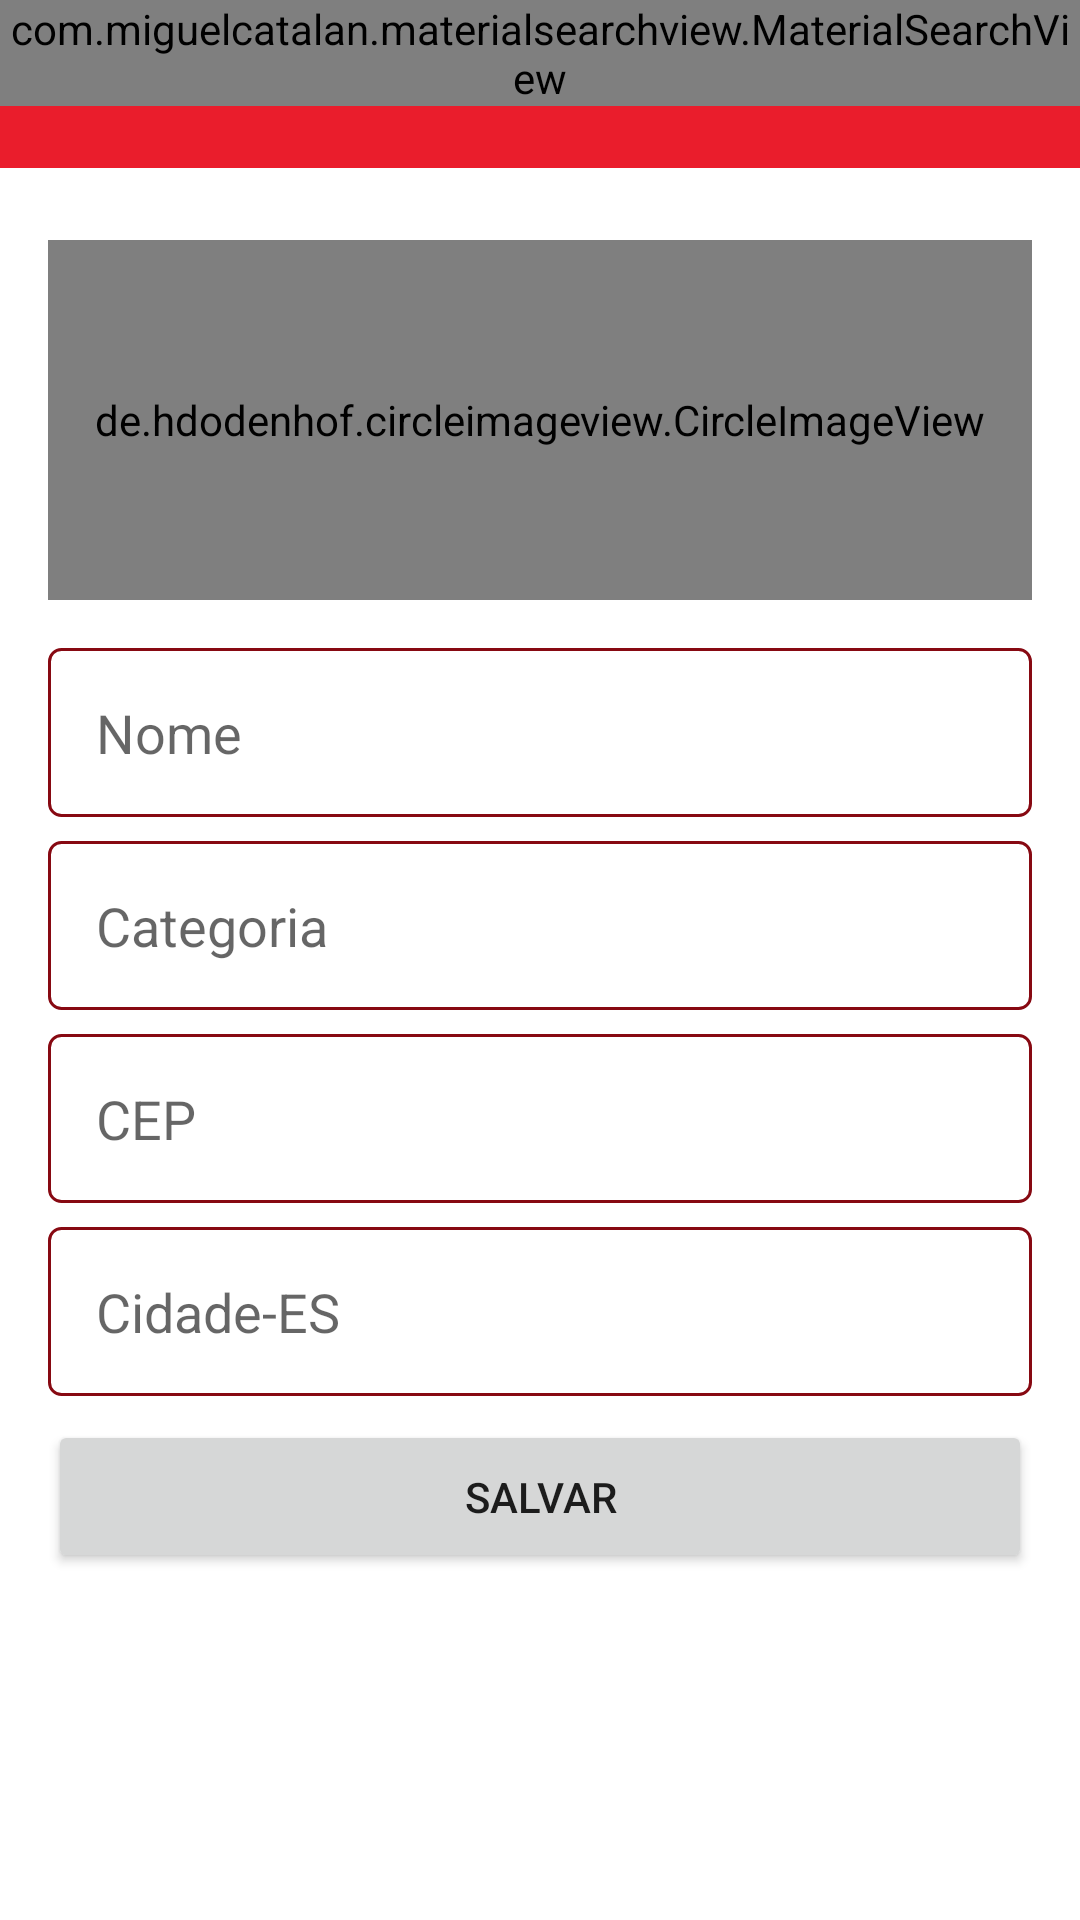

Android layout source for this screen:
<!-- AndroidManifest.xml: application theme Theme.IfoodClone -->
<!-- res/layout/activity_configuracao_usuario.xml -->
<?xml version="1.0" encoding="utf-8"?>
<LinearLayout xmlns:android="http://schemas.android.com/apk/res/android"
    xmlns:app="http://schemas.android.com/apk/res-auto"
    xmlns:tools="http://schemas.android.com/tools"
    android:layout_width="match_parent"
    android:layout_height="match_parent"
    android:orientation="vertical"
    tools:context=".activity.ConfiguracaoUsuarioActivity">

    <include
        layout="@layout/toolbar"
        android:layout_width="match_parent"
        android:layout_height="wrap_content"/>

    <LinearLayout
        android:layout_width="match_parent"
        android:layout_height="match_parent"
        android:padding="16dp"
        android:orientation="vertical">

        <de.hdodenhof.circleimageview.CircleImageView
            android:id="@+id/imagemPerfilUsuario"
            android:layout_width="match_parent"
            android:layout_height="120dp"
            android:layout_marginTop="8dp"
            android:scaleType="centerCrop"
            android:layout_marginBottom="16dp"
            android:src="@drawable/perfil"
            app:civ_border_color="#FF0000"
            app:civ_border_width="2dp" />

        <EditText
            android:id="@+id/editUsuarioNome"
            android:layout_width="match_parent"
            android:layout_height="wrap_content"
            android:background="@drawable/bd_edit_text"
            android:hint="Nome"
            android:layout_marginBottom="8dp"
            android:inputType="text"
            android:padding="16dp"/>

        <EditText
            android:id="@+id/editUsuarioEndereco"
            android:layout_width="match_parent"
            android:layout_height="wrap_content"
            android:background="@drawable/bd_edit_text"
            android:hint="Categoria"
            android:layout_marginBottom="8dp"
            android:inputType="text"
            android:padding="16dp"/>

        <EditText
            android:id="@+id/editUsuarioCep"
            android:layout_width="match_parent"
            android:layout_height="wrap_content"
            android:background="@drawable/bd_edit_text"
            android:hint="CEP"
            android:layout_marginBottom="8dp"
            android:inputType="number"
            android:padding="16dp"/>
        <EditText
            android:id="@+id/editusuarioCidade"
            android:layout_width="match_parent"
            android:layout_height="wrap_content"
            android:background="@drawable/bd_edit_text"
            android:hint="Cidade-ES"
            android:layout_marginBottom="8dp"
            android:inputType="text"
            android:padding="16dp"/>

        <Button
            android:id="@+id/btnSalvar"
            android:onClick="validarDadosUsuario"
            android:layout_width="match_parent"
            android:layout_height="wrap_content"
            android:padding="16dp"
            android:text="Salvar" />


    </LinearLayout>


</LinearLayout>
<!-- res/layout/toolbar.xml (included above) -->
<?xml version="1.0" encoding="utf-8"?>
<FrameLayout xmlns:android="http://schemas.android.com/apk/res/android"
    android:layout_width="match_parent" android:layout_height="match_parent">

    <androidx.appcompat.widget.Toolbar
        android:id="@+id/toolbar"
        android:layout_width="match_parent"
        android:layout_height="wrap_content"
        android:background="@color/vermelho_fundo"
        android:minHeight="?attr/actionBarSize"
        android:theme="?attr/actionBarTheme" />

    <com.miguelcatalan.materialsearchview.MaterialSearchView
      android:id="@+id/materialsearchview"
      android:layout_width="match_parent"
      android:layout_height="wrap_content"/>

</FrameLayout>
<!-- resources referenced by this layout -->
<resources>
  <color name="vermelho_fundo">#ea1d2c</color>
  <!-- drawable bd_edit_text (drawable) -->
  <?xml version="1.0" encoding="utf-8"?>
  <shape xmlns:android="http://schemas.android.com/apk/res/android" android:shape="rectangle">
          <solid android:color="@color/white"/>
      <stroke android:width="1dp"
          android:color="@color/vermelho_escuro"/>
      <corners android:radius="4dp"/>
  </shape>
  <style name="Theme.IfoodClone" parent="Theme.MaterialComponents.DayNight.NoActionBar">
          
          <item name="colorPrimary">@color/vermelho</item>
          <item name="colorPrimaryVariant">@color/vermelho_fundo</item>
          <item name="colorOnPrimary">@color/white</item>
          
          <item name="colorSecondary">@color/vermelho</item>
          <item name="colorSecondaryVariant">@color/vermelho_fundo</item>
          <item name="colorOnSecondary">@color/black</item>
          
          <item name="android:statusBarColor" tools:targetApi="l">?attr/colorPrimaryVariant</item>
          
      </style>
  <color name="white">#FFFFFFFF</color>
  <color name="vermelho_escuro">#870912</color>
  <color name="vermelho">#A50A15</color>
  <color name="black">#FF000000</color>
</resources>
